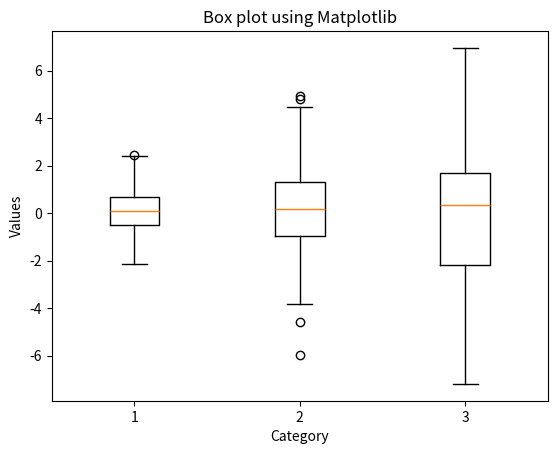

Here is the Python script that generated this plot:
import matplotlib.pyplot as plt
import numpy as np

# Generating random data
np.random.seed(10)
data = [np.random.normal(0, std, 100) for std in range(1, 4)]

# Creating a box plot
plt.boxplot(data)
plt.title('Box plot using Matplotlib')
plt.xlabel('Category')
plt.ylabel('Values')
plt.show()
